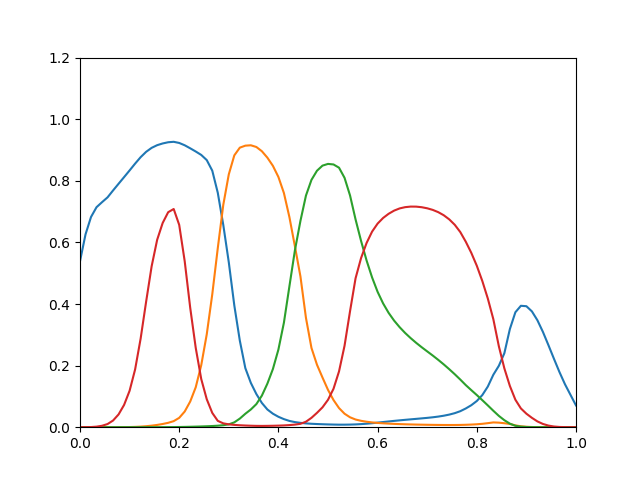

Source data for this figure (header and first rows):
0.5388, 1.123e-10, 6.82e-16, 1.705e-05
0.626, 3.358e-09, 6.994e-14, 0.0001029
0.6826, 4.269e-08, 2.98e-12, 0.000475
0.7143, 2.963e-07, 6.394e-11, 0.001754
0.7306, 1.582e-06, 7.872e-10, 0.004645
0.7463, 6.658e-06, 6.526e-09, 0.01026
0.7687, 2.507e-05, 4.291e-08, 0.02168
0.7904, 7.942e-05, 2.153e-07, 0.04151
0.812, 0.0002102, 8.369e-07, 0.07241
0.8337, 0.0004849, 2.804e-06, 0.1183
0.8558, 0.001, 7.947e-06, 0.1875
0.8767, 0.001869, 1.921e-05, 0.2874
0.8941, 0.003185, 4.028e-05, 0.4077
0.907, 0.004987, 7.375e-05, 0.5226
0.9157, 0.007388, 0.0001247, 0.6085
0.9212, 0.01043, 0.0001968, 0.663
0.9252, 0.01421, 0.0002924, 0.698
0.9266, 0.01968, 0.0004299, 0.7084
0.9229, 0.03034, 0.0006527, 0.6569
0.9153, 0.05091, 0.0009808, 0.5388
0.9055, 0.08342, 0.001401, 0.3875
0.8951, 0.1297, 0.001875, 0.2575
0.884, 0.2015, 0.002422, 0.1563
0.8672, 0.3017, 0.003049, 0.09081
0.8329, 0.4314, 0.003814, 0.04639
0.7612, 0.5813, 0.004873, 0.02061
0.6566, 0.7221, 0.006482, 0.01247
0.5352, 0.821, 0.009195, 0.00924
0.3953, 0.8826, 0.01578, 0.007459
0.281, 0.9076, 0.02792, 0.006309
0.1918, 0.9141, 0.04363, 0.005432
0.1438, 0.9153, 0.05756, 0.004783
0.1077, 0.9098, 0.07496, 0.004306
0.07869, 0.8961, 0.1025, 0.004147
0.05751, 0.8751, 0.1414, 0.004338
0.04386, 0.8486, 0.1887, 0.00464
0.03386, 0.8125, 0.252, 0.00511
0.02619, 0.7603, 0.3394, 0.005772
0.02035, 0.6819, 0.4577, 0.006832
0.01658, 0.5869, 0.5747, 0.008447
0.01407, 0.4894, 0.6699, 0.01098
0.01234, 0.355, 0.752, 0.01778
0.01112, 0.2573, 0.803, 0.03043
0.01028, 0.2029, 0.8327, 0.0466
0.009601, 0.1613, 0.8493, 0.0645
0.009027, 0.1212, 0.8548, 0.08891
0.00856, 0.0882, 0.853, 0.1247
0.008222, 0.06208, 0.8425, 0.1811
0.008236, 0.04381, 0.8098, 0.2643
0.008518, 0.03214, 0.7524, 0.3767
0.009083, 0.02495, 0.6747, 0.4834
0.01005, 0.02072, 0.6047, 0.5491
0.01134, 0.01773, 0.5413, 0.5981
0.01295, 0.01553, 0.4863, 0.635
0.01483, 0.01389, 0.4395, 0.661
0.01675, 0.01261, 0.4019, 0.6793
0.01866, 0.01158, 0.3712, 0.6929
0.02051, 0.01075, 0.346, 0.7032
0.02225, 0.01005, 0.3247, 0.7103
0.02391, 0.009459, 0.3059, 0.7144
0.02549, 0.008956, 0.2892, 0.7163
... 30 more rows
